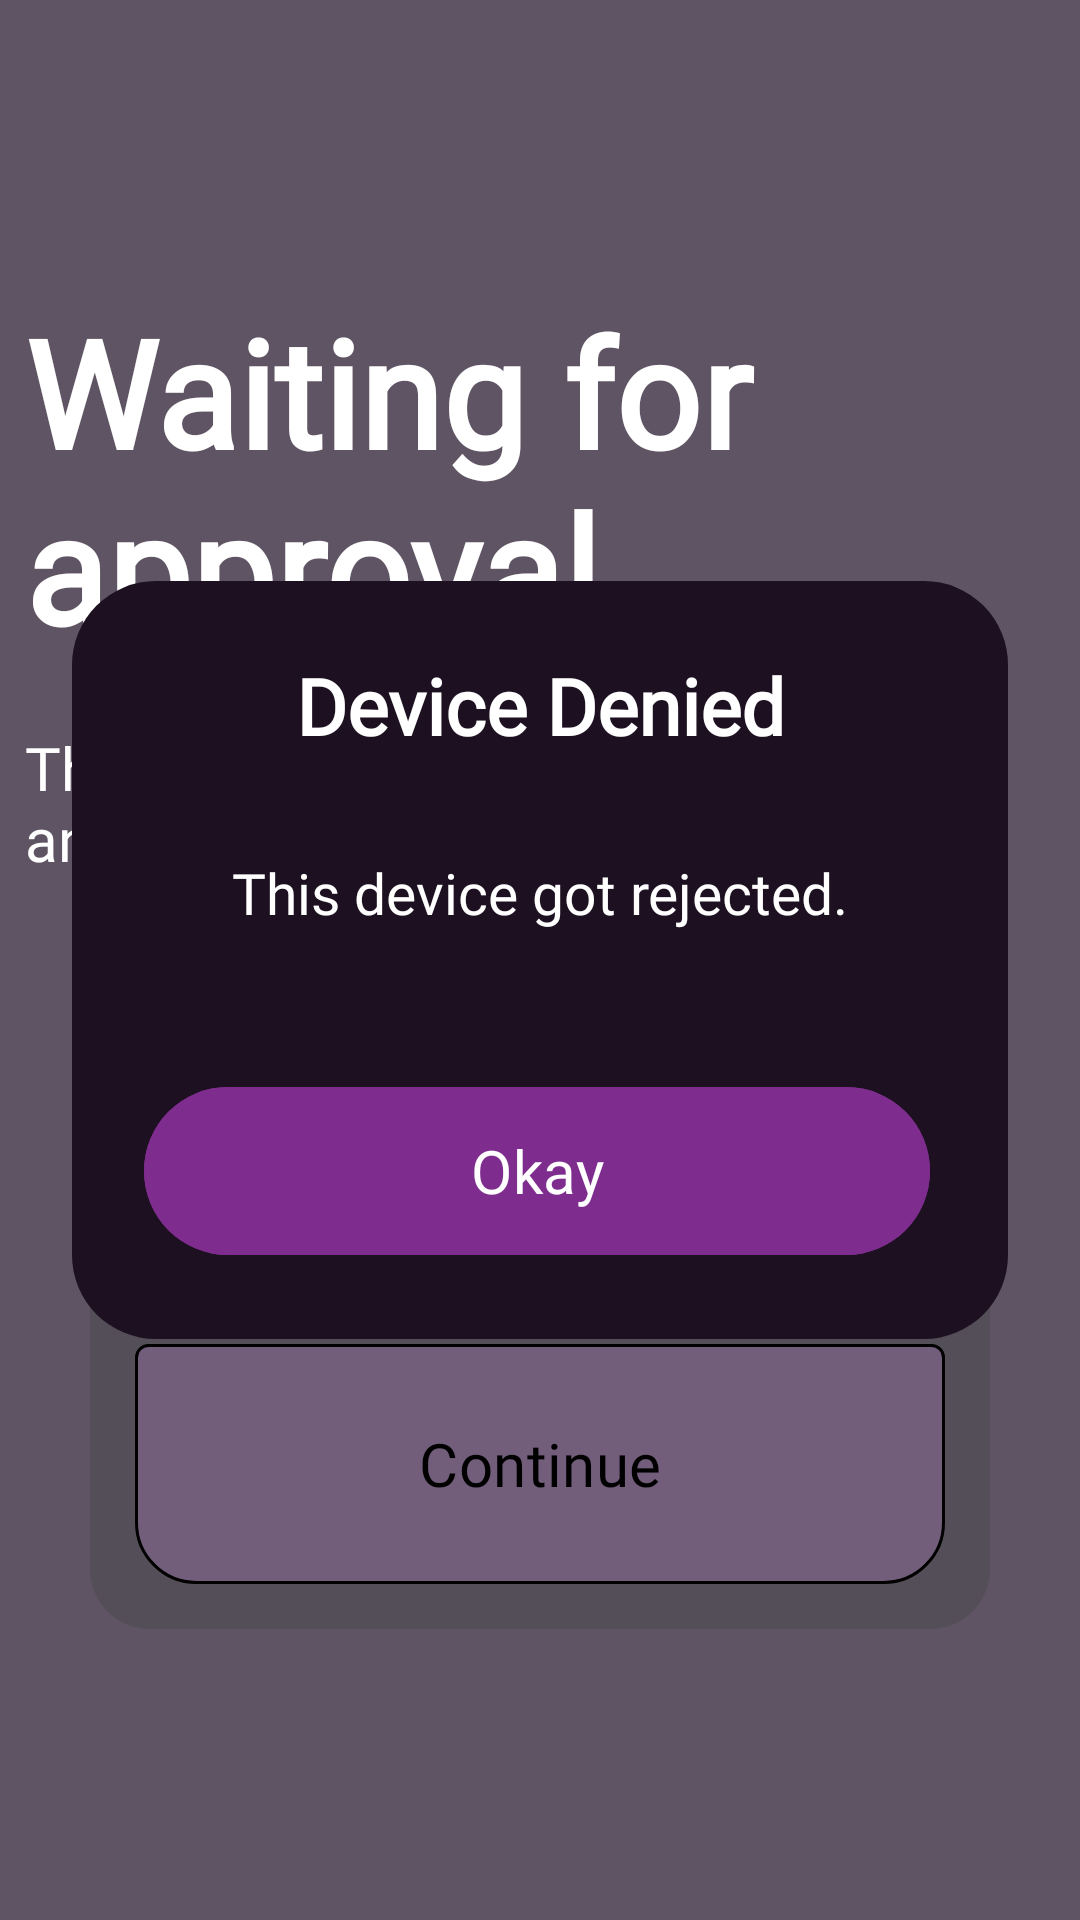

Layout XML and referenced resources for this Android screen:
<!-- AndroidManifest.xml: application theme Theme.Dropping -->
<!-- res/layout/activity_waiting_approval_deny.xml -->
<?xml version="1.0" encoding="utf-8"?>
<FrameLayout xmlns:android="http://schemas.android.com/apk/res/android"
    xmlns:app="http://schemas.android.com/apk/res-auto"
    android:layout_width="match_parent"
    android:layout_height="match_parent">

    <LinearLayout
        android:layout_width="match_parent"
        android:layout_height="match_parent"
        android:orientation="vertical"
        android:gravity="center"
        android:background="#B31D1121">

        <TextView
            android:layout_width="343dp"
            android:layout_height="wrap_content"
            android:fontFamily="@font/roboto_flex"
            android:text="Waiting for approval"
            android:textColor="@color/white"
            android:textSize="50dp"
            android:textStyle="bold" />

        <TextView
            android:id="@+id/approval_desc_text"
            android:layout_width="343dp"
            android:layout_height="wrap_content"
            android:layout_marginTop="20dp"
            android:fontFamily="@font/roboto_flex"
            android:text="@string/device_approval_desc"
            android:textColor="@color/white"
            android:textColorLink="#AD63C5"
            android:linksClickable="true"
            android:textSize="20dp" />

        <Space
            android:layout_width="match_parent"
            android:layout_height="50dp"/>

        <LinearLayout
            android:layout_width="match_parent"
            android:layout_height="200dp"
            android:layout_marginHorizontal="30dp"
            android:orientation="vertical"
            android:background="@drawable/bg_file_item_blured">

            <com.google.android.material.button.MaterialButton
                android:id="@+id/btn_recover_trigger"
                android:layout_width="match_parent"
                android:layout_height="0dp"
                android:layout_weight="1"
                android:fontFamily="@font/google_sans_flex"
                android:textSize="20sp"
                android:gravity="center"
                android:minWidth="0dp"
                android:minHeight="0dp"
                android:text="Recover this device"
                android:layout_marginHorizontal="15dp"
                android:layout_marginTop="15dp"
                android:layout_marginBottom="10dp"
                android:textColor="@android:color/white"
                android:background="@drawable/bg_item_top_disabled_blured"
                app:backgroundTint="@null"/>

            <com.google.android.material.button.MaterialButton
                android:layout_width="match_parent"
                android:layout_height="0dp"
                android:layout_weight="1"
                android:fontFamily="@font/google_sans_flex"
                android:textSize="20sp"
                android:gravity="center"
                android:minWidth="0dp"
                android:minHeight="0dp"
                android:text="Continue"
                android:layout_marginHorizontal="15dp"
                android:layout_marginBottom="15dp"
                android:textColor="@android:color/black"
                android:background="@drawable/bg_item_bottom_blured"
                app:backgroundTint="@null"
                app:icon="@drawable/ic_check"
                app:iconGravity="textStart"
                app:iconPadding="5dp"
                app:iconSize="25sp"
                app:iconTint="@android:color/black" />

        </LinearLayout>

    </LinearLayout>

    
    <androidx.constraintlayout.widget.ConstraintLayout
        android:id="@+id/recover_dialog"
        android:layout_width="match_parent"
        android:layout_height="wrap_content"
        android:layout_gravity="center"
        android:layout_margin="24dp"
        android:background="@drawable/bg_dialog"
        android:padding="24dp"
        android:clickable="true"
        android:focusable="true">

        <TextView
            android:id="@+id/dialog_title"
            android:layout_width="wrap_content"
            android:layout_height="wrap_content"
            android:text="@string/device_denied_title"
            android:textColor="@color/white"
            android:textSize="26sp"
            android:fontFamily="@font/google_sans_flex"
            android:textStyle="bold"
            app:layout_constraintTop_toTopOf="parent"
            app:layout_constraintStart_toStartOf="parent"
            app:layout_constraintEnd_toEndOf="parent" />

        <TextView
            android:id="@+id/dialog_desc"
            android:layout_width="0dp"
            android:layout_height="wrap_content"
            android:layout_marginTop="32dp"
            android:text="@string/device_denied_desc"
            android:textColor="@color/white"
            android:textSize="19sp"
            android:gravity="center"
            android:fontFamily="@font/google_sans_flex"
            app:layout_constraintTop_toBottomOf="@id/dialog_title"
            app:layout_constraintStart_toStartOf="parent"
            app:layout_constraintEnd_toEndOf="parent" />

        <LinearLayout
            android:layout_width="match_parent"
            android:layout_height="64dp"
            android:layout_marginTop="48dp"
            android:orientation="horizontal"
            app:layout_constraintTop_toBottomOf="@id/dialog_desc"
            app:layout_constraintBottom_toBottomOf="parent">

            <com.google.android.material.button.MaterialButton
                android:id="@+id/btn_okay"
                android:layout_width="0dp"
                android:layout_height="match_parent"
                android:layout_weight="1"
                android:layout_marginEnd="2dp"
                android:text="@string/ok"
                android:textAllCaps="false"
                android:textSize="20sp"
                android:textColor="@color/white"
                android:fontFamily="@font/google_sans_flex"
                android:backgroundTint="#7E2D8E"
                app:backgroundTint="@null"
                app:cornerRadius="32dp" />

        </LinearLayout>

    </androidx.constraintlayout.widget.ConstraintLayout>

</FrameLayout>
<!-- resources referenced by this layout -->
<resources>
  <!-- drawable bg_dialog (drawable) -->
  <?xml version="1.0" encoding="utf-8"?>
  <shape xmlns:android="http://schemas.android.com/apk/res/android">
      <solid android:color="#1D1121" />
      <corners android:radius="28dp" />
  </shape>
  <!-- drawable bg_file_item_blured (drawable) -->
  <?xml version="1.0" encoding="utf-8"?>
  <shape xmlns:android="http://schemas.android.com/apk/res/android">
      <solid android:color="#291A2F21" /> <corners android:radius="20dp" />
  </shape>
  <!-- drawable bg_item_bottom_blured (drawable) -->
  <shape xmlns:android="http://schemas.android.com/apk/res/android">
      <solid android:color="#36E498FE" />
      <stroke android:width="1dp" android:color="@color/black" />
      <corners
          android:bottomLeftRadius="20dp"
          android:bottomRightRadius="20dp"
          android:topLeftRadius="4dp"
          android:topRightRadius="4dp" />
  </shape>
  <!-- drawable bg_item_top_disabled_blured (drawable) -->
  <shape xmlns:android="http://schemas.android.com/apk/res/android">
      <solid android:color="#1D112121" />
      <corners
          android:topLeftRadius="20dp"
          android:topRightRadius="20dp"
          android:bottomLeftRadius="4dp"
          android:bottomRightRadius="4dp" />
  </shape>
  <string name="device_approval_desc">This device has to be approved from another trusted device. <a href="https://shareit.cns-studios.com/">Why?</a></string>
  <string name="device_denied_desc">This device got rejected.</string>
  <string name="device_denied_title">Device Denied</string>
  <string name="ok">Okay</string>
  <style name="Theme.Dropping" parent="Theme.Material3.DayNight.NoActionBar">
      </style>
  <!-- not gathered from this repository: default colours our renderer supplied (Android Studio template values) -->
  <color name="black">#FF000000</color>
  <color name="white">#FFFFFFFF</color>
</resources>
